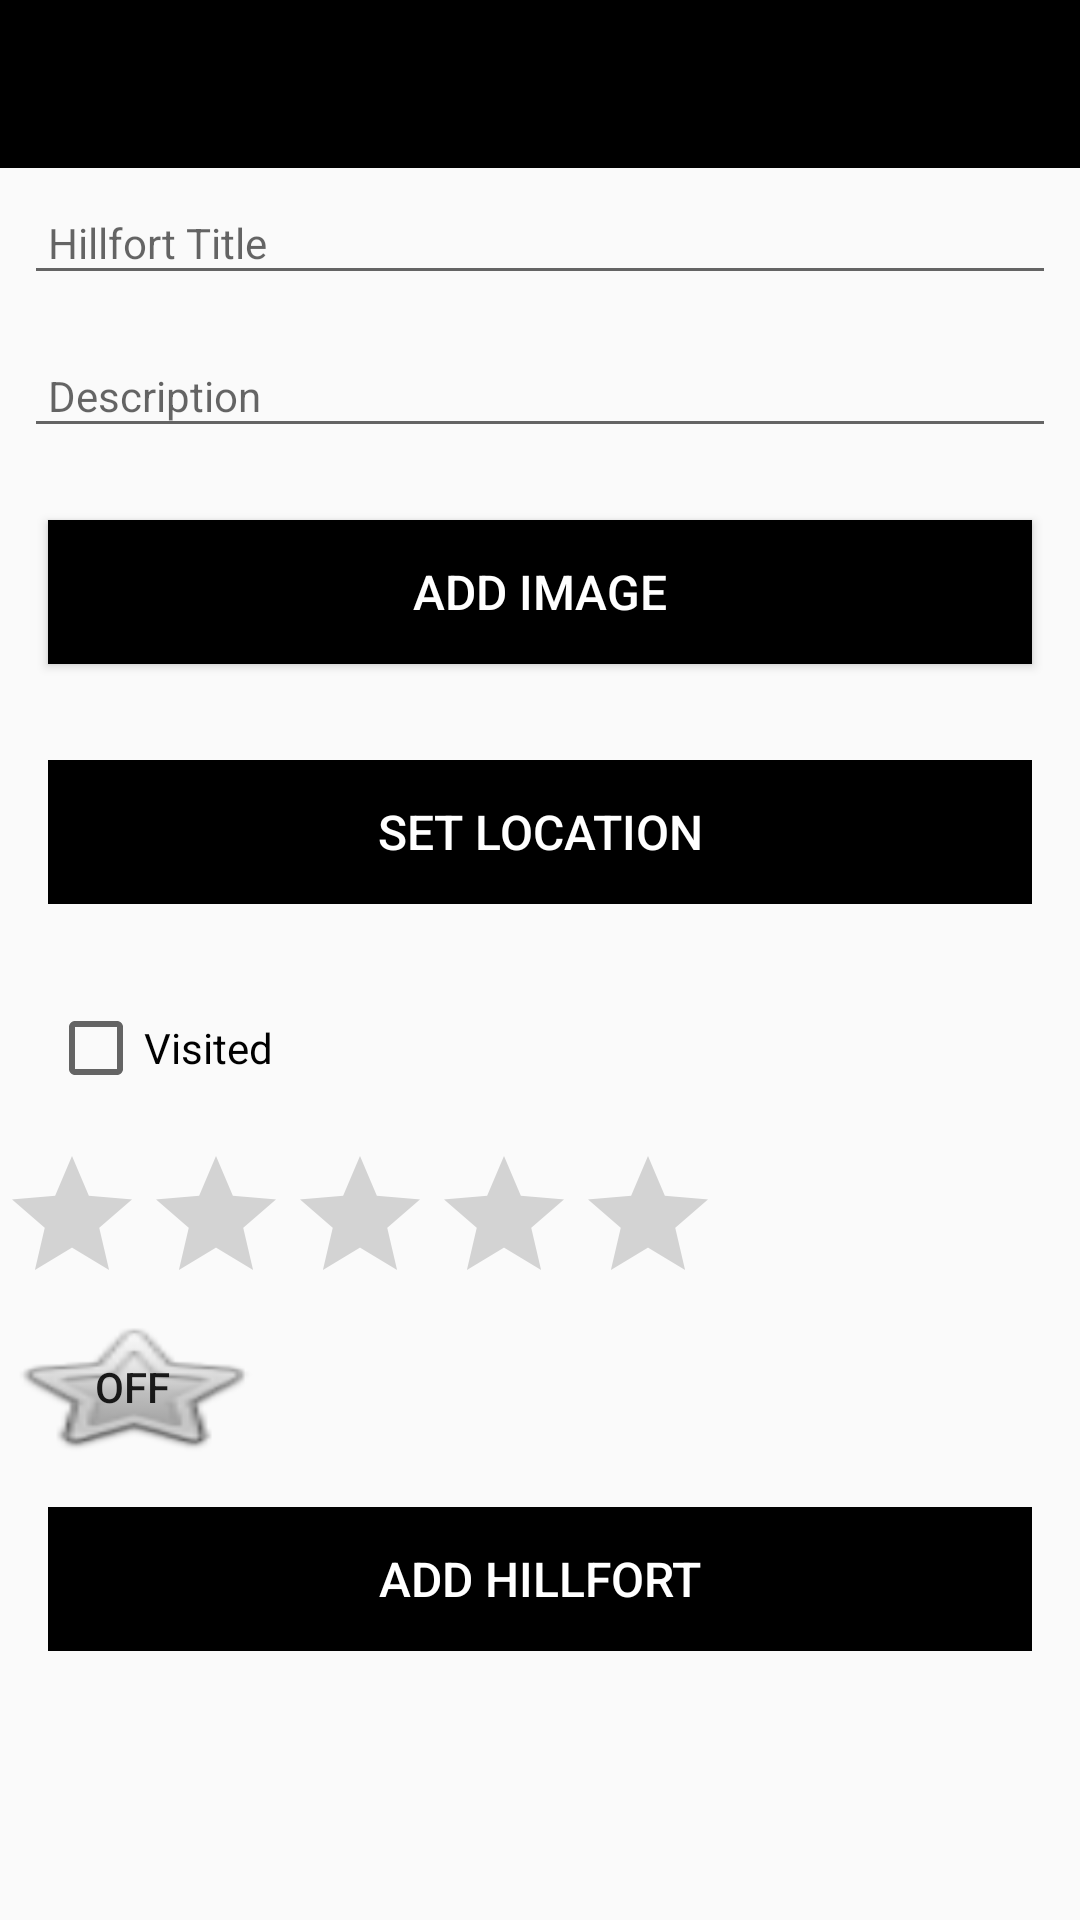

The Android layout XML behind this screen, and the referenced resources:
<!-- AndroidManifest.xml: application theme AppTheme -->
<!-- res/layout/main.xml -->
<?xml version="1.0" encoding="utf-8"?>
<android.support.constraint.ConstraintLayout xmlns:android="http://schemas.android.com/apk/res/android"
  xmlns:app="http://schemas.android.com/apk/res-auto"
  xmlns:tools="http://schemas.android.com/tools"
  android:layout_width="match_parent"
  android:layout_height="match_parent"
  tools:context="assigment1.fritz_20071968.activities.HillfortActivity">

  <RelativeLayout
      android:layout_width="match_parent"
      android:layout_height="wrap_content"
      app:layout_constraintTop_toTopOf="parent"
      tools:layout_editor_absoluteX="95dp">

    <android.support.design.widget.AppBarLayout
        android:id="@+id/appBarLayout"
        android:layout_width="match_parent"
        android:layout_height="wrap_content"
        android:background="@color/colorAccent"
        android:fitsSystemWindows="true"
        app:elevation="0dip"
        app:theme="@style/ThemeOverlay.AppCompat.Dark.ActionBar">

      <android.support.v7.widget.Toolbar
          android:id="@+id/toolbarAdd"
          android:layout_width="match_parent"
          android:layout_height="wrap_content"
          app:titleTextColor="@color/colorPrimary" />
    </android.support.design.widget.AppBarLayout>

    <ScrollView
        android:layout_width="match_parent"
        android:layout_height="match_parent"
        android:layout_below="@id/appBarLayout"
        android:layout_marginTop="-1dp"
        android:fillViewport="true">

      <LinearLayout
          android:layout_width="match_parent"
          android:layout_height="wrap_content"
          android:orientation="vertical">

        <android.support.design.widget.TextInputEditText
            android:id="@+id/hillfortTitle"
            android:layout_width="match_parent"
            android:layout_height="wrap_content"
            android:layout_margin="8dp"
            android:hint="@string/hint_hillfortTitle"
            android:inputType="text"
            android:maxLength="25"
            android:maxLines="1"
            android:padding="8dp"
            android:textColor="@color/colorPrimaryDark"
            android:textSize="14sp" />

        <android.support.design.widget.TextInputEditText
            android:id="@+id/carddescription"
            android:layout_width="match_parent"
            android:layout_height="wrap_content"
            android:layout_margin="8dp"
            android:hint="@string/hint_hillfortDescription"
            android:inputType="text"
            android:padding="8dp"
            android:textColor="@color/colorPrimaryDark"
            android:textSize="14sp" />

        <Button
            android:id="@+id/chooseImage"
            android:layout_width="match_parent"
            android:layout_height="wrap_content"
            android:layout_margin="16dp"
            android:background="@color/colorAccent"
            android:paddingTop="8dp"
            android:paddingBottom="8dp"
            android:text="@string/button_addImage"
            android:textColor="@color/colorPrimary"
            android:textSize="16sp" />

        <ImageView
            android:id="@+id/hillfortImage"
            android:layout_width="match_parent"
            android:layout_height="wrap_content"
            app:srcCompat="@mipmap/ic_launcher" />

        <Button
            android:id="@+id/hillfortLocation"
            android:layout_width="match_parent"
            android:layout_height="wrap_content"
            android:layout_margin="16dp"
            android:background="@color/colorAccent"
            android:paddingTop="8dp"
            android:paddingBottom="8dp"
            android:stateListAnimator="@null"
            android:text="@string/button_location"
            android:textColor="@color/colorPrimary"
            android:textSize="16sp" />

        
            
            
            
            
            
            
            
            
            
            
            

        <CheckBox
            android:id="@+id/visited_checkbox"
            android:layout_width="match_parent"
            android:layout_height="wrap_content"
            android:layout_margin="16dp"
            android:checked="false"
            android:text="Visited"
            android:textAlignment="textStart" />

        <RatingBar
            android:id="@+id/ratingBar"
            android:layout_width="wrap_content"
            android:layout_height="wrap_content"
            android:isIndicator="false"
            android:stepSize="0.1" />

        <ToggleButton
            android:id="@+id/favourite"
            android:layout_width="wrap_content"
            android:layout_height="wrap_content"
            android:background="@android:drawable/btn_star_big_off" />

        <Button
            android:id="@+id/btnAdd"
            android:layout_width="match_parent"
            android:layout_height="wrap_content"
            android:layout_margin="16dp"
            android:background="@color/colorAccent"
            android:paddingTop="8dp"
            android:paddingBottom="8dp"
            android:stateListAnimator="@null"
            android:text="@string/button_addHillfort"
            android:textColor="@color/colorPrimary"
            android:textSize="16sp" />

      </LinearLayout>
    </ScrollView>

  </RelativeLayout>
</android.support.constraint.ConstraintLayout>
<!-- resources referenced by this layout -->
<resources>
  <color name="colorAccent">#000000</color>
  <color name="colorPrimary">#ffffff</color>
  <color name="colorPrimaryDark">#000000</color>
  <string name="button_addHillfort">Add Hillfort</string>
  <string name="button_addImage"> Add Image </string>
  <string name="button_location">Set Location</string>
  <string name="hint_hillfortDescription">Description </string>
  <string name="hint_hillfortTitle">Hillfort Title</string>
  <style name="AppTheme" parent="Theme.AppCompat.Light.NoActionBar">
      
      <item name="colorPrimary">@color/colorPrimary</item>
      <item name="colorPrimaryDark">@color/colorPrimaryDark</item>
      <item name="colorAccent">@color/colorAccent</item>
      <item name="windowNoTitle">true</item>
  
    </style>
</resources>
